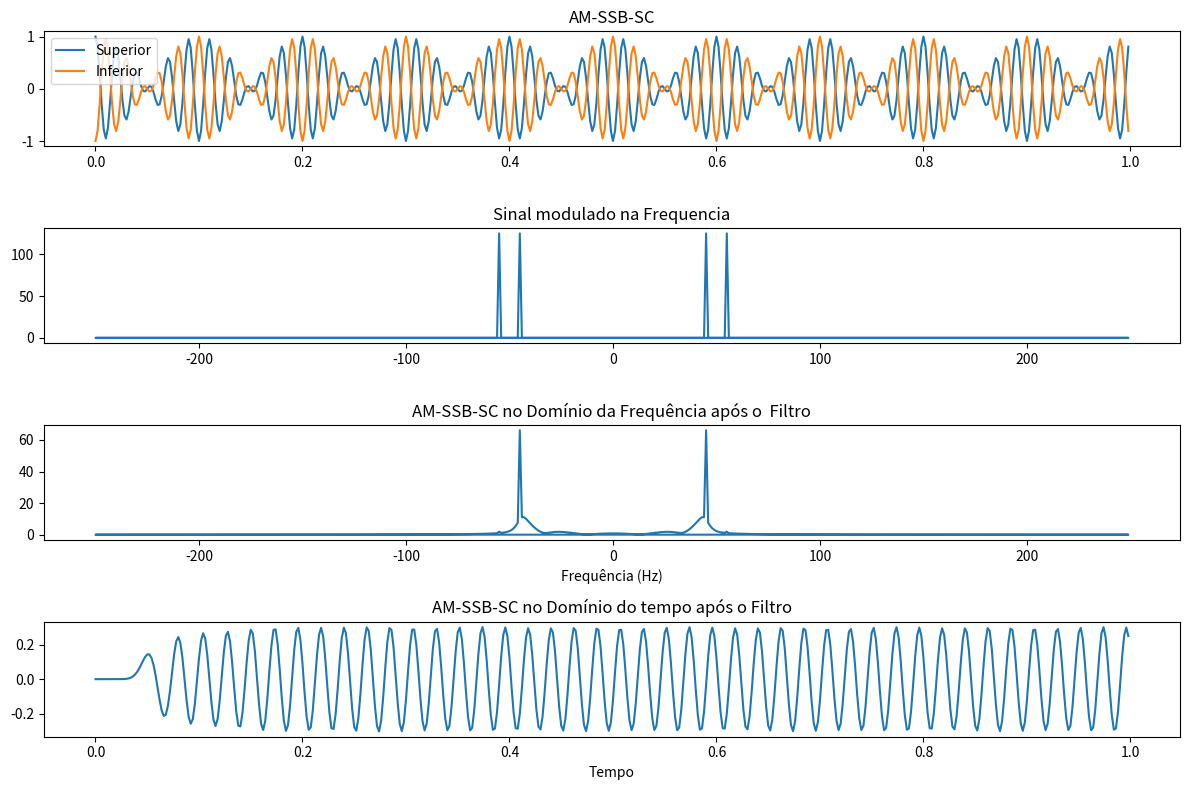

Python code for this plot:
#########################
###### AM_SSB_SC ########
#########################
import numpy as np
import matplotlib.pyplot as plt
from scipy.signal import butter, lfilter
from scipy.fft import fft, fftshift

# Parâmetros
Fs = 500  # Frequência de amostragem
T = 1/Fs  # Período de amostragem
t = np.arange(0, 1, T)  # Vetor de tempo

# Sinal de mensagem m(t)
fm = 5  # Frequência da mensagem
mt = np.cos(2 * np.pi * fm * t)

# Portadora c(t)
fc = 50  # Frequência da portadora
ct = np.cos(2 * np.pi * fc * t)

# AM-SSB-SC
am_ssb_sc_upper=mt*ct
am_ssb_sc_lower=-mt*ct

am_ssb_sc = mt * ct


# Aplicar filtro passa-baixas para pegar apenas o LSB
cutoff_frequency = fc-fm  # Ajuste conforme necessário
nyquist = 0.5065 * Fs
normal_cutoff = cutoff_frequency / nyquist
b, a = butter(22, normal_cutoff, btype='low', analog=False)
filtered_signal = lfilter(b, a, am_ssb_sc)

# Transformada de Fourier para obter a representação em frequência
frequencies_ssb_sc = np.fft.fftfreq(len(filtered_signal), T)
am_ssb_sc_freq = (fft(filtered_signal))


frequencies = np.fft.fftfreq(len(am_ssb_sc), T)
freq = (fft(am_ssb_sc))
# Plotagem no domínio do tempo
plt.figure(figsize=(12, 8))
plt.subplot(4, 1, 1)
plt.plot(t, am_ssb_sc_upper, label='Superior')
plt.plot(t, am_ssb_sc_lower, label='Inferior')
plt.title('AM-SSB-SC')
plt.legend()

# Plotagem no domínio da frequência
plt.subplot(4, 1, 2)
plt.plot(frequencies, np.abs(freq))
plt.title('Sinal modulado na Frequencia')


# Plotagem no domínio da frequência
plt.subplot(4, 1, 3)
plt.plot(frequencies_ssb_sc, np.abs(am_ssb_sc_freq))
plt.title('AM-SSB-SC no Domínio da Frequência após o  Filtro')
plt.xlabel('Frequência (Hz)')

plt.subplot(4, 1, 4)
plt.plot(t,filtered_signal)
plt.title('AM-SSB-SC no Domínio do tempo após o Filtro')
plt.xlabel('Tempo')

plt.tight_layout()
plt.show()
